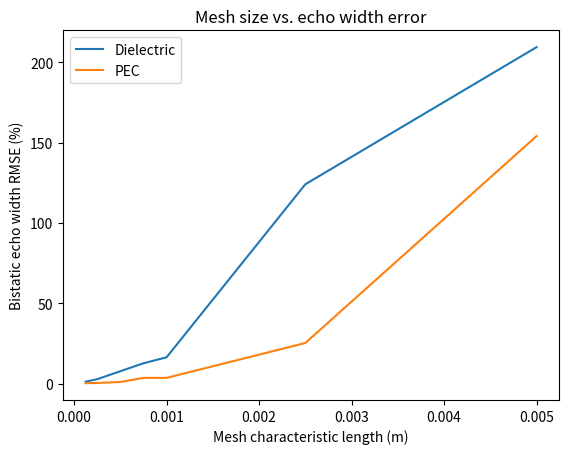
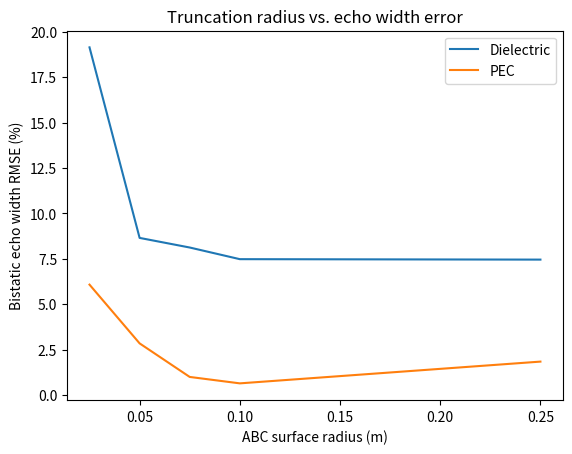
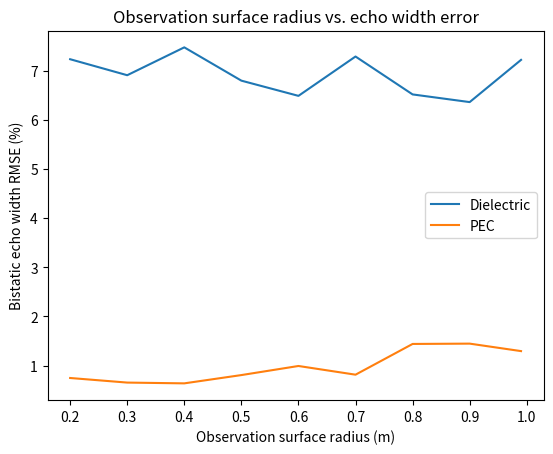

Reproduce these figures in Python, in order.
import matplotlib.pyplot as plt
import numpy as np

## DIELECTRIC
# R= .012
length =            [0.005,    0.0025,   0.001,   0.00075, 0.0005, 0.00025, 0.000125]
err_dielectric =    [209.3802, 124.0203, 16.3398, 12.6177, 7.6774, 2.7003,  1.1627]
err_PEC =           [154.0282,  25.2266,  3.5160,  3.5160, 0.9718, 0.3643,  0.2293]

plt.plot(length, err_dielectric, label = "Dielectric")
plt.plot(length, err_PEC, label = "PEC")
plt.legend()
plt.title("Mesh size vs. echo width error")
plt.xlabel("Mesh characteristic length (m)")
plt.ylabel("Bistatic echo width RMSE (%)")

plt.show()

# length = .0005
abc_size =       [0.025,   0.05,   0.075,  0.1,    0.25]
err_dielectric = [19.1386, 8.6471, 8.1178, 7.4763, 7.4519]
err_PEC =        [6.0736,  2.8393, 0.9916, 0.6381, 1.8359]


plt.plot(abc_size, err_dielectric, label = "Dielectric")
plt.plot(abc_size, err_PEC, label = "PEC")
plt.legend()
plt.title("Truncation radius vs. echo width error")
plt.xlabel("ABC surface radius (m)")
plt.ylabel("Bistatic echo width RMSE (%)")


plt.show()

r_obs =          [0.2   , 0.3   , 0.4   , 0.5   , 0.6   , 0.7   , 0.8   , 0.9   , 0.99]
err_dielectric = [7.2349, 6.9093, 7.4763, 6.7988, 6.4891, 7.2899, 6.5185, 6.3624, 7.22152]
err_PEC =        [0.7473, 0.6539, 0.6381, 0.8067, 0.9917, 0.8147, 1.4402, 1.4467, 1.2945]


plt.plot(r_obs, err_dielectric, label = "Dielectric")
plt.plot(r_obs, err_PEC, label = "PEC")
plt.legend()
plt.title("Observation surface radius vs. echo width error")
plt.xlabel("Observation surface radius (m)")
plt.ylabel("Bistatic echo width RMSE (%)")

plt.show()
